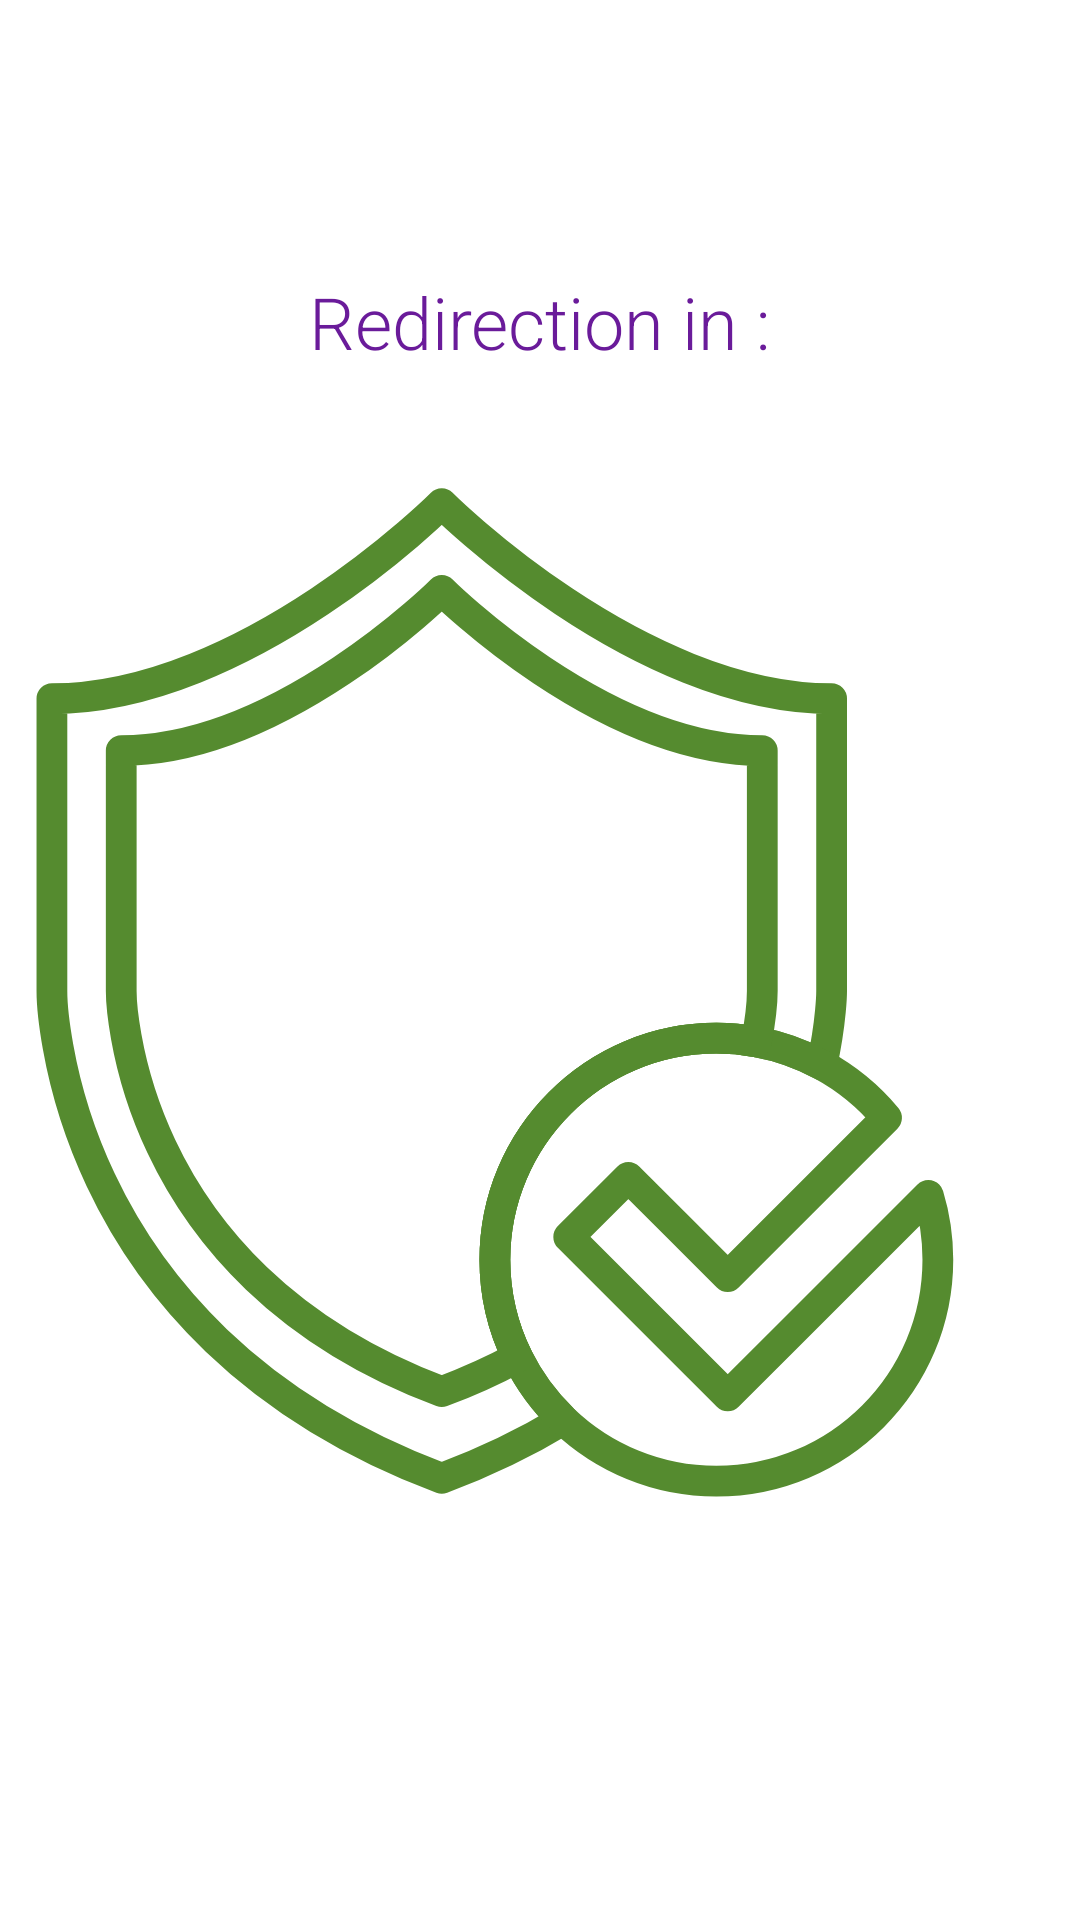

The Android layout XML behind this screen, and the referenced resources:
<!-- AndroidManifest.xml: application theme Theme.InternetFreePaymentGateway.NoActionBar -->
<!-- res/layout/activity_approval_in_progress.xml -->
<?xml version="1.0" encoding="utf-8"?>
<androidx.constraintlayout.widget.ConstraintLayout xmlns:android="http://schemas.android.com/apk/res/android"
    xmlns:app="http://schemas.android.com/apk/res-auto"
    xmlns:tools="http://schemas.android.com/tools"
    android:layout_width="match_parent"
    android:layout_height="match_parent"
    tools:context=".ApprovalInProgress">

    <LinearLayout
        android:layout_width="wrap_content"
        android:layout_height="wrap_content"
        android:orientation="vertical"
        app:layout_constraintBottom_toBottomOf="parent"
        app:layout_constraintEnd_toEndOf="parent"
        app:layout_constraintStart_toStartOf="parent"
        app:layout_constraintTop_toTopOf="parent">

        <TextView
            android:id="@+id/approval_in_progress_text"
            android:layout_width="match_parent"
            android:layout_height="wrap_content"
            android:layout_margin="@dimen/largeDp"
            android:elevation="@dimen/xSmallDp"
            android:gravity="center"
            android:text="Redirection in :"
            android:textColor="#6A1B9A"
            android:textSize="@dimen/mediumSp"
            app:layout_constraintBottom_toTopOf="@+id/user_approval_register_sub_text"
            app:layout_constraintStart_toStartOf="parent"
            app:layout_constraintTop_toTopOf="parent" />

        <ImageView
            android:id="@+id/imageView"
            android:layout_width="350dp"
            android:layout_height="350dp"
            app:srcCompat="@drawable/ic_approval" />

        <TextView
            android:layout_width="match_parent"
            android:layout_height="match_parent"
            android:padding="@dimen/smallDp"
            android:text="Your approval will be answered within 24 hours by OpenPos. Meanwhile you can go to our website to see new updates. Have a good day." />
    </LinearLayout>
</androidx.constraintlayout.widget.ConstraintLayout>
<!-- resources referenced by this layout -->
<resources>
  <dimen name="largeDp">32dp</dimen>
  <dimen name="mediumSp">24sp</dimen>
  <dimen name="smallDp">12dp</dimen>
  <dimen name="xSmallDp">8dp</dimen>
  <!-- drawable ic_approval (drawable) -->
  <vector xmlns:android="http://schemas.android.com/apk/res/android"
      android:width="512dp"
      android:height="512dp"
      android:viewportWidth="512"
      android:viewportHeight="512">
    <path
        android:pathData="M398.2,113.43V256c0,0 0,14.18 -4.73,36.03c-9.84,-5.34 -20.6,-9.2 -31.98,-11.27C355.17,279.6 348.65,279 342,279c-59.65,0 -108,48.35 -108,108c0,17.1 3.98,33.27 11.06,47.64c5.62,11.44 13.21,21.73 22.32,30.45c-17.36,10.53 -37.02,20.18 -59.28,28.53C18,422.34 18,256 18,256V113.43c95.05,0 190.1,-95.05 190.1,-95.05S303.15,113.43 398.2,113.43z"
        android:strokeLineJoin="round"
        android:strokeWidth="15"
        android:fillColor="#00000000"
        android:strokeColor="#558B2F"
        android:strokeLineCap="round"/>
    <path
        android:pathData="M450,387c0,59.65 -48.35,108 -108,108c-28.94,0 -55.22,-11.39 -74.62,-29.91c-9.11,-8.72 -16.7,-19.01 -22.32,-30.45C237.98,420.27 234,404.1 234,387c0,-59.65 48.35,-108 108,-108c6.65,0 13.17,0.6 19.49,1.76c11.38,2.07 22.14,5.93 31.98,11.27c12.08,6.56 22.78,15.36 31.51,25.85l-77.44,77.43l-0.99,-0.99l-24.61,-24.61l-22.86,-22.86L270,375.93l77.54,77.54l29.08,-29.08l68.75,-68.74C448.38,365.57 450,376.1 450,387z"
        android:strokeLineJoin="round"
        android:strokeWidth="15"
        android:fillColor="#00000000"
        android:strokeColor="#558B2F"
        android:strokeLineCap="round"/>
    <path
        android:pathData="M364.39,138.78V256c0,0 0,9.58 -2.9,24.76C355.17,279.6 348.65,279 342,279c-59.65,0 -108,48.35 -108,108c0,17.1 3.98,33.27 11.06,47.64c-11.23,6.07 -23.52,11.69 -36.96,16.73C51.8,392.76 51.8,256 51.8,256V138.78c78.15,0 156.3,-78.15 156.3,-78.15S286.24,138.78 364.39,138.78z"
        android:strokeLineJoin="round"
        android:strokeWidth="15"
        android:fillColor="#00000000"
        android:strokeColor="#558B2F"
        android:strokeLineCap="round"/>
  </vector>
  <style name="Theme.InternetFreePaymentGateway.NoActionBar">
          <item name="windowActionBar">false</item>
          <item name="windowNoTitle">true</item>
      </style>
</resources>
